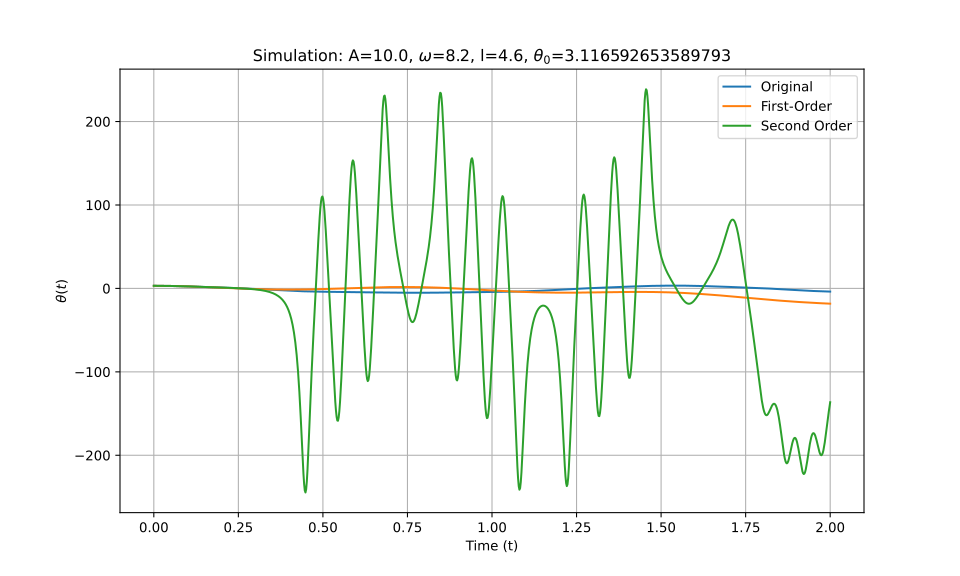

The data file committed next to this chart (first rows):
t_eval, Equation_1, Equation_2, Equation_3
0.0, 3.117, 3.117, 3.117
0.002002, 3.116, 3.116, 3.116
0.004004, 3.115, 3.115, 3.115
0.006006, 3.114, 3.114, 3.114
0.008008, 3.112, 3.112, 3.112
0.01001, 3.109, 3.109, 3.109
0.01201, 3.106, 3.106, 3.106
0.01401, 3.102, 3.102, 3.102
0.01602, 3.098, 3.098, 3.098
0.01802, 3.093, 3.093, 3.093
0.02002, 3.087, 3.087, 3.087
0.02202, 3.081, 3.081, 3.081
0.02402, 3.075, 3.075, 3.075
0.02603, 3.067, 3.067, 3.067
0.02803, 3.059, 3.059, 3.059
0.03003, 3.051, 3.051, 3.051
0.03203, 3.042, 3.042, 3.042
0.03403, 3.033, 3.032, 3.033
0.03604, 3.022, 3.022, 3.022
0.03804, 3.012, 3.012, 3.012
0.04004, 3.001, 3, 3.001
0.04204, 2.989, 2.989, 2.989
0.04404, 2.976, 2.976, 2.976
0.04605, 2.964, 2.963, 2.964
0.04805, 2.95, 2.95, 2.95
0.05005, 2.936, 2.936, 2.936
0.05205, 2.922, 2.921, 2.922
0.05405, 2.907, 2.906, 2.907
0.05606, 2.891, 2.891, 2.891
0.05806, 2.875, 2.875, 2.875
0.06006, 2.859, 2.858, 2.859
0.06206, 2.842, 2.841, 2.842
0.06406, 2.824, 2.823, 2.824
0.06607, 2.806, 2.805, 2.806
0.06807, 2.788, 2.786, 2.788
0.07007, 2.769, 2.767, 2.769
0.07207, 2.75, 2.747, 2.75
0.07407, 2.73, 2.727, 2.73
0.07608, 2.71, 2.707, 2.71
0.07808, 2.689, 2.685, 2.689
0.08008, 2.668, 2.664, 2.668
0.08208, 2.646, 2.642, 2.646
0.08408, 2.624, 2.619, 2.624
0.08609, 2.602, 2.596, 2.602
0.08809, 2.579, 2.572, 2.579
0.09009, 2.556, 2.549, 2.556
0.09209, 2.532, 2.524, 2.532
0.09409, 2.508, 2.499, 2.508
0.0961, 2.484, 2.474, 2.484
0.0981, 2.46, 2.448, 2.46
0.1001, 2.435, 2.422, 2.435
0.1021, 2.41, 2.396, 2.41
0.1041, 2.384, 2.369, 2.384
0.1061, 2.359, 2.341, 2.359
0.1081, 2.333, 2.314, 2.333
0.1101, 2.307, 2.286, 2.307
0.1121, 2.28, 2.257, 2.28
0.1141, 2.253, 2.229, 2.253
0.1161, 2.226, 2.199, 2.227
0.1181, 2.199, 2.17, 2.2
... 940 more rows
